The GitHub repository k6zma/CavitationBubbles contains a labelled image folder "nonfixed_data" with 14 categories: 0_water, 12.5_ alcohol, 12.5_alcohol, 25_ alcohol, 25_alcohol, 50_ alcohol, 50_alcohol, 5_ alcohol, 5_alcohol, 75_ alcohol, 75_alcohol, 96_ alcohol, 96_alcohol, Water. Examples follow, each with its label.

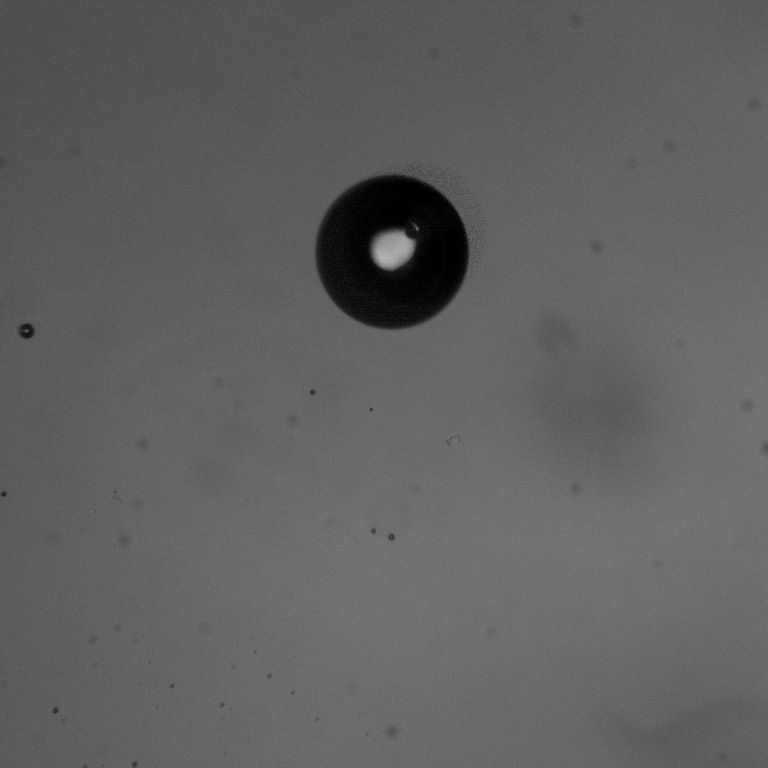
Label: 96_ alcohol

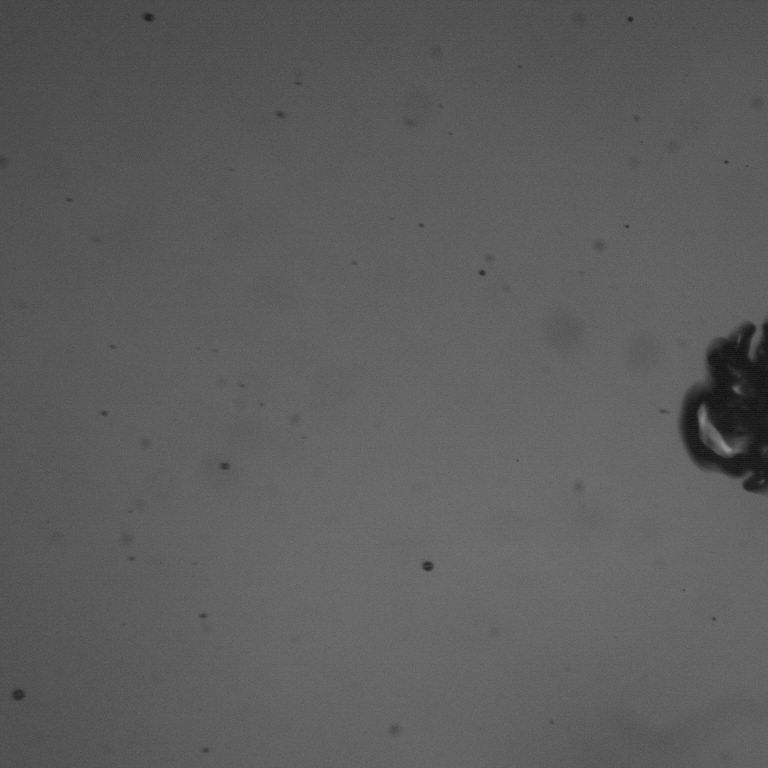
Label: 0_water

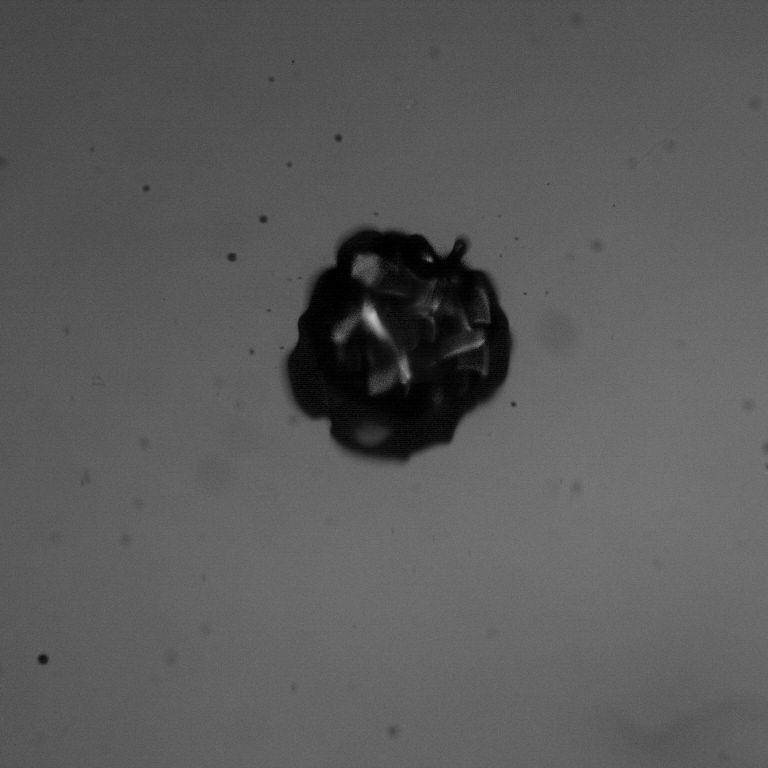
Label: 96_alcohol

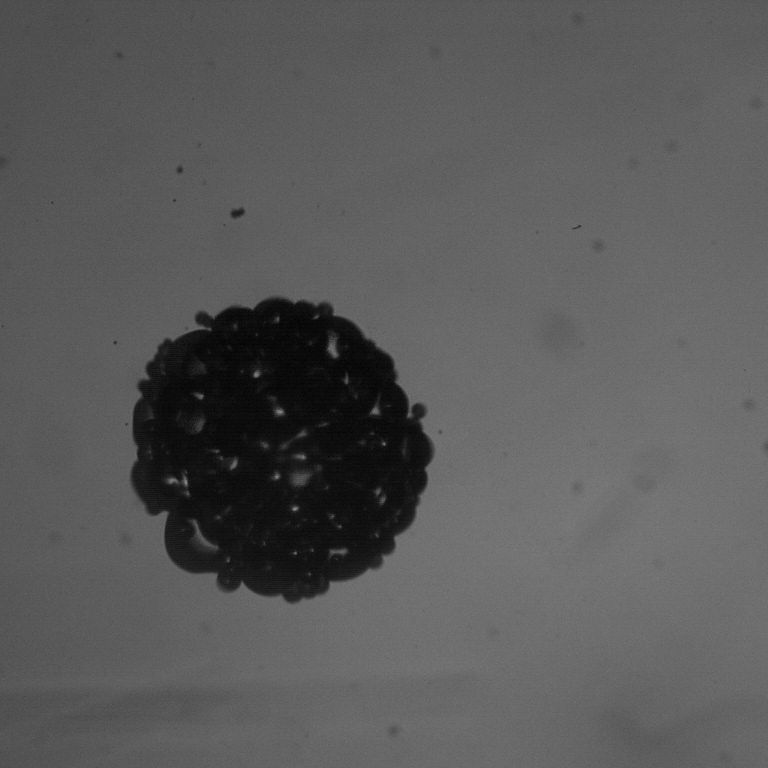
Label: 12.5_alcohol

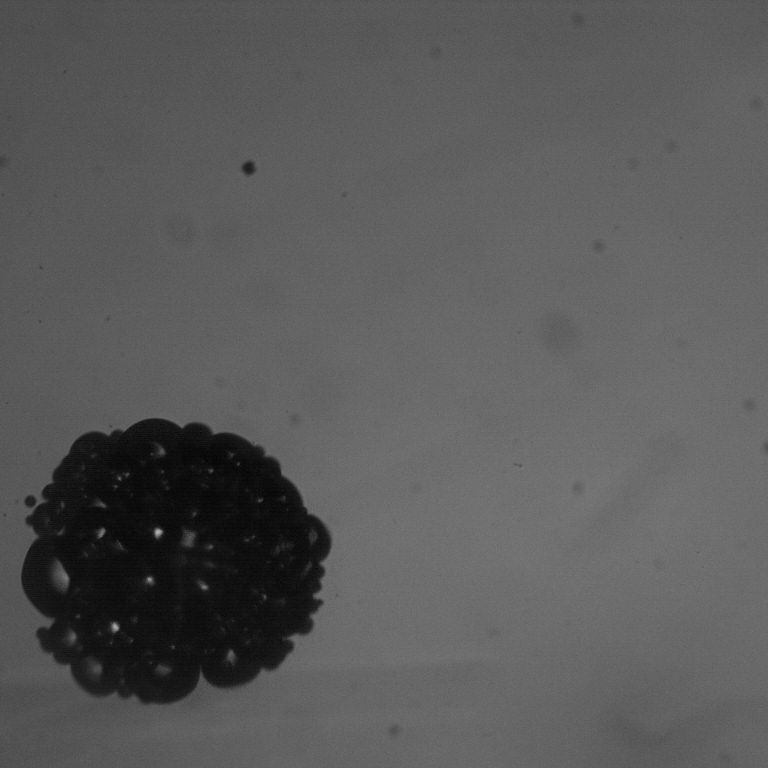
Label: 12.5_ alcohol

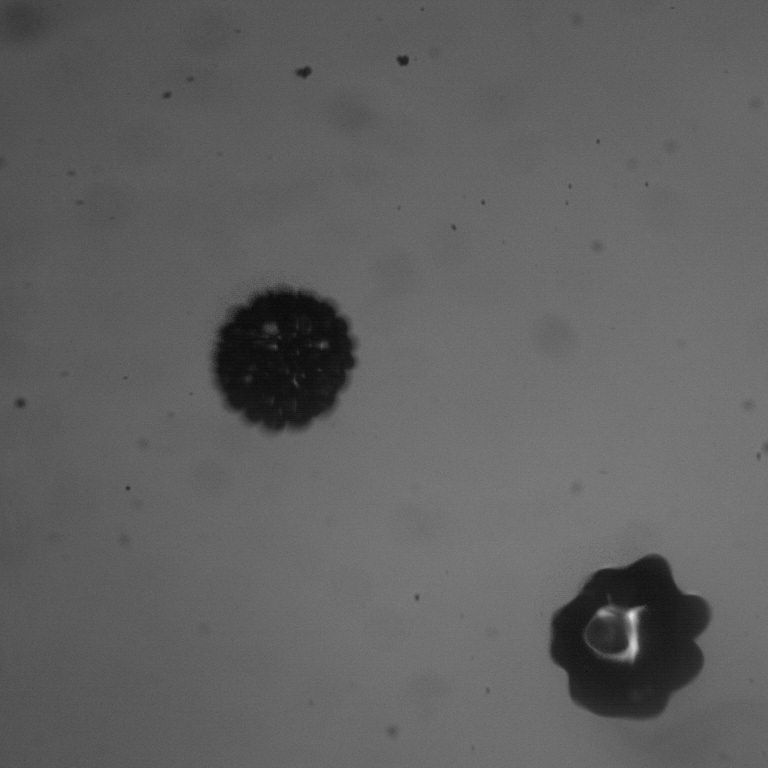
Label: 5_ alcohol
